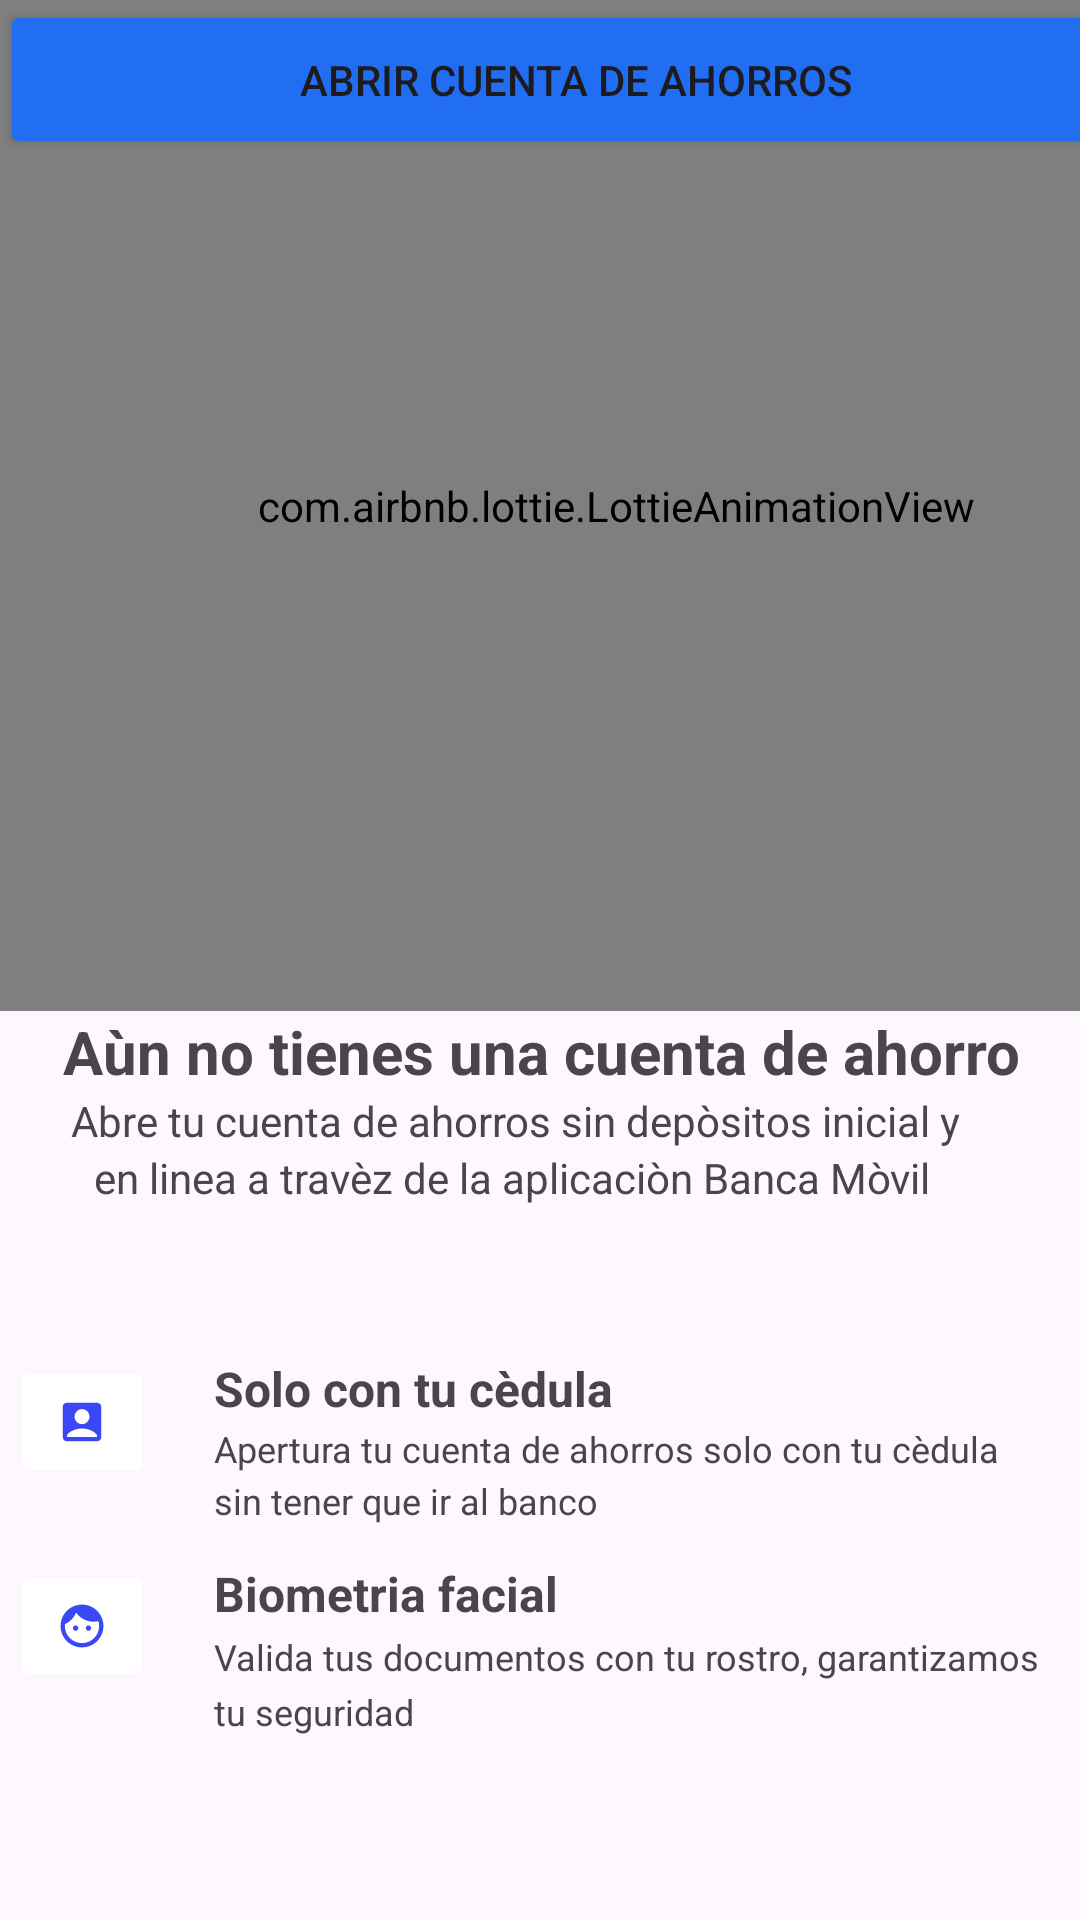

The Android layout XML behind this screen, and the referenced resources:
<!-- AndroidManifest.xml: application theme Theme.PACIFIC_BANK -->
<!-- res/layout/registro.xml -->
<?xml version="1.0" encoding="utf-8"?>
<androidx.constraintlayout.widget.ConstraintLayout xmlns:android="http://schemas.android.com/apk/res/android"
    xmlns:app="http://schemas.android.com/apk/res-auto"
    xmlns:tools="http://schemas.android.com/tools"
    android:layout_width="match_parent"
    android:layout_height="match_parent"
    android:textAlignment="center"
    tools:context=".MainActivity">


    <com.airbnb.lottie.LottieAnimationView
        android:id="@+id/animationView"
        android:layout_width="411dp"
        android:layout_height="337dp"
        app:layout_constraintBottom_toBottomOf="parent"
        app:layout_constraintEnd_toEndOf="parent"
        app:layout_constraintHorizontal_bias="0.0"
        app:layout_constraintStart_toStartOf="parent"
        app:layout_constraintTop_toTopOf="parent"
        app:layout_constraintVertical_bias="0.0"
        app:lottie_autoPlay="true"
        app:lottie_loop="true"
        app:lottie_rawRes="@raw/animation_lkd4nnnz" />

    <LinearLayout
        android:id="@+id/linearLayout"
        android:layout_width="414dp"
        android:layout_height="95dp"
        android:orientation="vertical"
        app:layout_constraintEnd_toEndOf="parent"
        app:layout_constraintStart_toStartOf="parent"
        app:layout_constraintTop_toBottomOf="@+id/animationView">

        <TextView
            android:id="@+id/textView2"
            android:layout_width="match_parent"
            android:layout_height="wrap_content"
            android:text="Aùn no tienes una cuenta de ahorro"
            android:textAlignment="center"
            android:textSize="20sp"
            android:textStyle="bold" />

        <TextView
            android:id="@+id/textView3"
            android:layout_width="365dp"
            android:layout_height="wrap_content"
            android:layout_marginStart="16dp"
            android:layout_marginLeft="16dp"
            android:text="Abre tu cuenta de ahorros sin depòsitos inicial y"
            android:textAlignment="center"
            android:textSize="14sp"
            app:layout_constraintStart_toStartOf="parent" />

        <TextView
            android:id="@+id/textView4"
            android:layout_width="363dp"
            android:layout_height="wrap_content"
            android:layout_marginStart="16dp"
            android:layout_marginLeft="16dp"
            android:text="en linea a travèz de la aplicaciòn Banca Mòvil"
            android:textAlignment="center"
            android:textSize="14sp"
            app:layout_constraintStart_toStartOf="parent" />
    </LinearLayout>

    <androidx.constraintlayout.widget.ConstraintLayout
        android:id="@+id/constraintLayout"
        android:layout_width="394dp"
        android:layout_height="wrap_content"
        app:layout_constraintEnd_toEndOf="parent"
        app:layout_constraintStart_toStartOf="parent"
        app:layout_constraintTop_toBottomOf="@+id/linearLayout">

        <androidx.cardview.widget.CardView
            android:layout_width="407dp"
            android:layout_height="wrap_content"
            app:layout_constraintBottom_toBottomOf="parent"
            app:layout_constraintTop_toTopOf="parent"
            tools:layout_editor_absoluteX="4dp" />

        <ImageButton
            android:id="@+id/imageButton10"
            android:layout_width="wrap_content"
            android:layout_height="wrap_content"
            android:layout_marginStart="20dp"
            android:layout_marginTop="20dp"
            android:backgroundTintMode="screen"
            app:layout_constraintStart_toStartOf="parent"
            app:layout_constraintTop_toTopOf="parent"
            app:srcCompat="@drawable/ic_dni" />

        <TextView
            android:id="@+id/textView15"
            android:layout_width="wrap_content"
            android:layout_height="wrap_content"
            android:layout_marginStart="20dp"
            android:layout_marginTop="20dp"
            android:text="Solo con tu cèdula"
            android:textSize="16sp"
            android:textStyle="bold"
            app:layout_constraintStart_toEndOf="@+id/imageButton10"
            app:layout_constraintTop_toTopOf="parent" />

        <TextView
            android:id="@+id/textView17"
            android:layout_width="wrap_content"
            android:layout_height="wrap_content"
            android:layout_marginStart="20dp"
            android:layout_marginTop="1dp"
            android:text="Apertura tu cuenta de ahorros solo con tu cèdula  "
            android:textSize="12sp"
            app:layout_constraintStart_toEndOf="@+id/imageButton10"
            app:layout_constraintTop_toBottomOf="@+id/textView15" />

        <TextView
            android:id="@+id/textView18"
            android:layout_width="wrap_content"
            android:layout_height="wrap_content"
            android:layout_marginStart="20dp"
            android:layout_marginTop="1dp"
            android:text="sin tener que ir al banco"
            android:textSize="12sp"
            app:layout_constraintStart_toEndOf="@+id/imageButton10"
            app:layout_constraintTop_toBottomOf="@+id/textView17" />

        <ImageButton
            android:id="@+id/imageButton11"
            android:layout_width="wrap_content"
            android:layout_height="wrap_content"
            android:layout_marginStart="20dp"
            android:layout_marginTop="24dp"
            android:backgroundTintMode="screen"
            app:layout_constraintStart_toStartOf="parent"
            app:layout_constraintTop_toBottomOf="@+id/imageButton10"
            app:srcCompat="@drawable/ic_facial" />

        <TextView
            android:id="@+id/textView20"
            android:layout_width="wrap_content"
            android:layout_height="wrap_content"
            android:layout_marginStart="20dp"
            android:layout_marginTop="12dp"
            android:text="Biometria facial"
            android:textSize="16sp"
            android:textStyle="bold"
            app:layout_constraintStart_toEndOf="@+id/imageButton11"
            app:layout_constraintTop_toBottomOf="@+id/textView18" />

        <TextView
            android:id="@+id/textView22"
            android:layout_width="wrap_content"
            android:layout_height="wrap_content"
            android:layout_marginStart="20dp"
            android:layout_marginTop="2dp"
            android:text="Valida tus documentos con tu rostro, garantizamos "
            android:textSize="12sp"
            app:layout_constraintStart_toEndOf="@+id/imageButton11"
            app:layout_constraintTop_toBottomOf="@+id/textView20" />

        <TextView
            android:id="@+id/textView23"
            android:layout_width="wrap_content"
            android:layout_height="wrap_content"
            android:layout_marginStart="20dp"
            android:layout_marginTop="2dp"
            android:text="tu seguridad"
            android:textSize="12sp"
            app:layout_constraintStart_toEndOf="@+id/imageButton11"
            app:layout_constraintTop_toBottomOf="@+id/textView22" />

    </androidx.constraintlayout.widget.ConstraintLayout>

    <Button
        android:id="@+id/button2"
        android:layout_width="384dp"
        android:layout_height="53dp"
        android:backgroundTint="#216EF3"
        android:text="Abrir cuenta de ahorros"
        tools:layout_editor_absoluteX="13dp"
        tools:layout_editor_absoluteY="600dp" />
</androidx.constraintlayout.widget.ConstraintLayout>
<!-- resources referenced by this layout -->
<resources>
  <!-- drawable ic_dni (drawable-anydpi) -->
  <vector xmlns:android="http://schemas.android.com/apk/res/android"
      android:width="24dp"
      android:height="24dp"
      android:viewportWidth="24"
      android:viewportHeight="24"
      android:tint="#071AF1"
      android:alpha="0.8">
    <group android:scaleX="0.71428573"
        android:scaleY="0.71428573"
        android:translateX="3.4285715"
        android:translateY="3.4285715">
      <path
          android:fillColor="@android:color/white"
          android:pathData="M19,3H5C3.9,3 3,3.9 3,5v14c0,1.1 0.9,2 2,2h14c1.1,0 2,-0.9 2,-2V5C21,3.9 20.1,3 19,3zM12,6c1.93,0 3.5,1.57 3.5,3.5c0,1.93 -1.57,3.5 -3.5,3.5s-3.5,-1.57 -3.5,-3.5C8.5,7.57 10.07,6 12,6zM19,19H5v-0.23c0,-0.62 0.28,-1.2 0.76,-1.58C7.47,15.82 9.64,15 12,15s4.53,0.82 6.24,2.19c0.48,0.38 0.76,0.97 0.76,1.58V19z"/>
    </group>
  </vector>
  <!-- drawable ic_facial (drawable-anydpi) -->
  <vector xmlns:android="http://schemas.android.com/apk/res/android"
      android:width="24dp"
      android:height="24dp"
      android:viewportWidth="24"
      android:viewportHeight="24"
      android:tint="#071AF1"
      android:alpha="0.8">
    <group android:scaleX="0.71428573"
        android:scaleY="0.71428573"
        android:translateX="3.4285715"
        android:translateY="3.4285715">
      <path
          android:fillColor="@android:color/white"
          android:pathData="M9,11.75c-0.69,0 -1.25,0.56 -1.25,1.25s0.56,1.25 1.25,1.25 1.25,-0.56 1.25,-1.25 -0.56,-1.25 -1.25,-1.25zM15,11.75c-0.69,0 -1.25,0.56 -1.25,1.25s0.56,1.25 1.25,1.25 1.25,-0.56 1.25,-1.25 -0.56,-1.25 -1.25,-1.25zM12,2C6.48,2 2,6.48 2,12s4.48,10 10,10 10,-4.48 10,-10S17.52,2 12,2zM12,20c-4.41,0 -8,-3.59 -8,-8 0,-0.29 0.02,-0.58 0.05,-0.86 2.36,-1.05 4.23,-2.98 5.21,-5.37C11.07,8.33 14.05,10 17.42,10c0.78,0 1.53,-0.09 2.25,-0.26 0.21,0.71 0.33,1.47 0.33,2.26 0,4.41 -3.59,8 -8,8z"/>
    </group>
  </vector>
  <style name="Theme.PACIFIC_BANK" parent="Base.Theme.PACIFIC_BANK" />
  <style name="Base.Theme.PACIFIC_BANK" parent="Theme.Material3.DayNight.NoActionBar">
          
          
      </style>
</resources>
